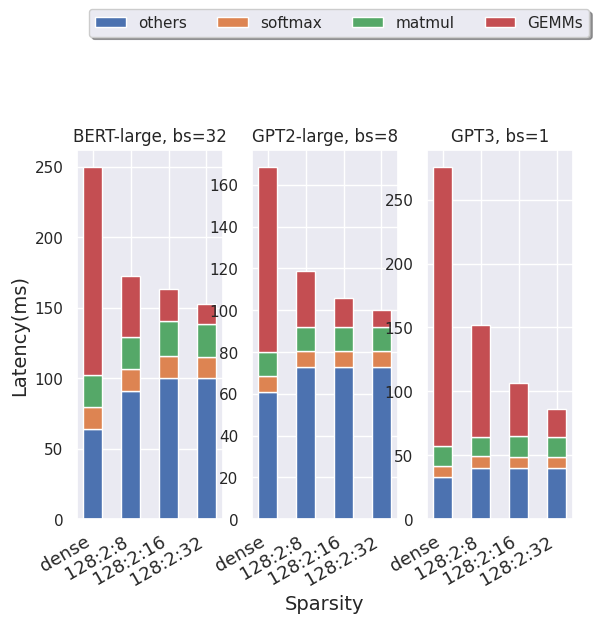

Here is the Python script that generated this plot:
#
# [redacted]
#
# Licensed under the Apache License, Version 2.0 (the "License");
# you may not use this file except in compliance with the License.
# You may obtain a copy of the License at
#
#       http://www.apache.org/licenses/LICENSE-2.0
#
# Unless required by applicable law or agreed to in writing, software
# distributed under the License is distributed on an "AS IS" BASIS,
# WITHOUT WARRANTIES OR CONDITIONS OF ANY KIND, either express or implied.
# See the License for the specific language governing permissions and
# limitations under the License.
#

import matplotlib.pyplot as plt
import numpy as np
import seaborn as sns
sns.set_theme()

plt.rcParams.update({'font.size': 22})

species = (
    "dense",
    "128:2:8",
    "128:2:16",
    "128:2:32",
)

#####################################################################
# Result table provided by Pytorch profiler for each LLM #
# (run end2end/run_inference.sh)
#####################################################################
weight_counts_bs32 = {
    "others":  np.array([64, 91.0, 100.44, 100]),
    "softmax": np.array([15.24, 15.36, 15.357, 15.35]),
    "matmul":  np.array([22.78, 22.85, 24.74, 22.76]),
    "GEMMs":   np.array([147.631, 43.19, 22.79, 14.83]),
}

weight_counts_gpt = {
    "others":  np.array([61, 73, 73, 73]),
    "softmax": np.array([7.368, 7.362, 7.364, 7.48]),
    "matmul":  np.array([11.68, 11.63, 11.64, 11.66]),
    "GEMMs":   np.array([88.37, 26.83, 14.04, 8.151]),
}

weight_counts_gpt3 = {
    "others":  np.array([33.26, 40.33, 40.259, 39.89]),
    "softmax": np.array([8.382, 8.761, 8.734, 8.74]),
    "matmul":  np.array([15.52, 15.511, 15.72, 15.725]),
    "GEMMs":   np.array([218.23, 87.136,41.986, 21.662]),
}

width = 0.5

figure, ax = plt.subplots(1, 3)

bottom = np.zeros(4)
ax[0].set_title("BERT-large, bs=32")
for boolean, weight_count in weight_counts_bs32.items():
    p = ax[0].bar(species, weight_count, width, label=boolean, bottom=bottom)
    ax[0].set_xticklabels(species, rotation=30, ha='right', fontsize=13)
    bottom += weight_count

ax[1].set_title("GPT2-large, bs=8")
bottom = np.zeros(4)
for boolean, weight_count in weight_counts_gpt.items():
    p = ax[1].bar(species, weight_count, width, label=boolean, bottom=bottom)
    ax[1].set_xticklabels(species, rotation=30, ha='right', fontsize=13)
    bottom += weight_count

ax[2].set_title("GPT3, bs=1")
bottom = np.zeros(4)
for boolean, weight_count in weight_counts_gpt3.items():
    p = ax[2].bar(species, weight_count, width, label=boolean, bottom=bottom)
    ax[2].set_xticklabels(species, rotation=30, ha='right', fontsize=13)
    bottom += weight_count
ax[0].legend(loc='upper center', bbox_to_anchor=(1.8, 1.4),
          ncol=5, fancybox=True, shadow=True)

#ax.set_title("Number of penguins with above average body mass")
figure.tight_layout()
ax[1].set_xlabel("Sparsity", fontsize=14)
ax[0].set_ylabel("Latency(ms)", fontsize=14)
plt.savefig('inference.png')